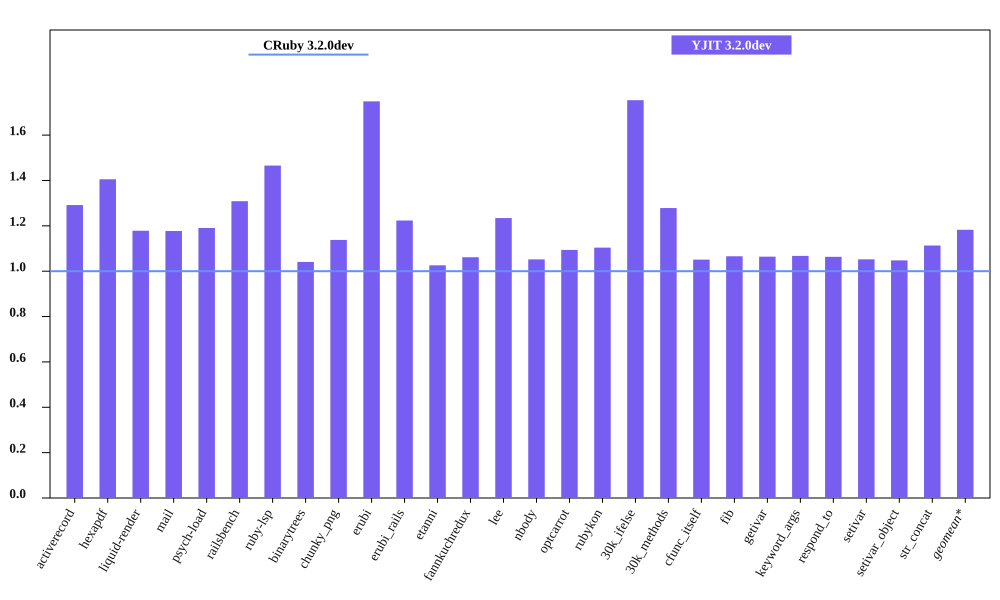

Source data for this figure (header and first rows):
bench, CRuby 3.2.0dev mem (MiB), YJIT 3.2.0dev mem (MiB), Inline Code, Outlined Code, YJIT Mem overhead
activerecord, 63.4, 81.88, 3, 3
hexapdf, 216.8, 304.7, 2, 2
liquid-render, 30.09, 35.46, 1, 1
mail, 48.75, 57.39, 2, 2
psych-load, 35.98, 42.84, 1, 1
railsbench, 102.4, 133.9, 6, 6
ruby-lsp, 93.97, 137.7, 6, 6
binarytrees, 30.03, 31.25, 1, 1
chunky_png, 44.11, 50.19, 1, 1
erubi, 68.89, 120.5, 1, 1
erubi_rails, 101.7, 124.4, 5, 5
etanni, 110.6, 113.5, 1, 1
fannkuchredux, 23.94, 25.41, 1, 1
lee, 32.54, 40.16, 1, 1
nbody, 24.2, 25.45, 1, 1
optcarrot, 61.89, 67.69, 1, 1
rubykon, 55.28, 61.02, 1, 1
30k_ifelse, 64.76, 113.6, 6, 6
30k_methods, 56.25, 71.92, 2, 2
cfunc_itself, 24.07, 25.29, 1, 1
fib, 23.87, 25.44, 1, 1
getivar, 23.86, 25.38, 1, 1
keyword_args, 23.87, 25.48, 1, 1
respond_to, 23.98, 25.5, 1, 1
setivar, 24.11, 25.37, 1, 1
setivar_object, 24.11, 25.26, 1, 1
str_concat, 102.3, 113.9, 1, 1
